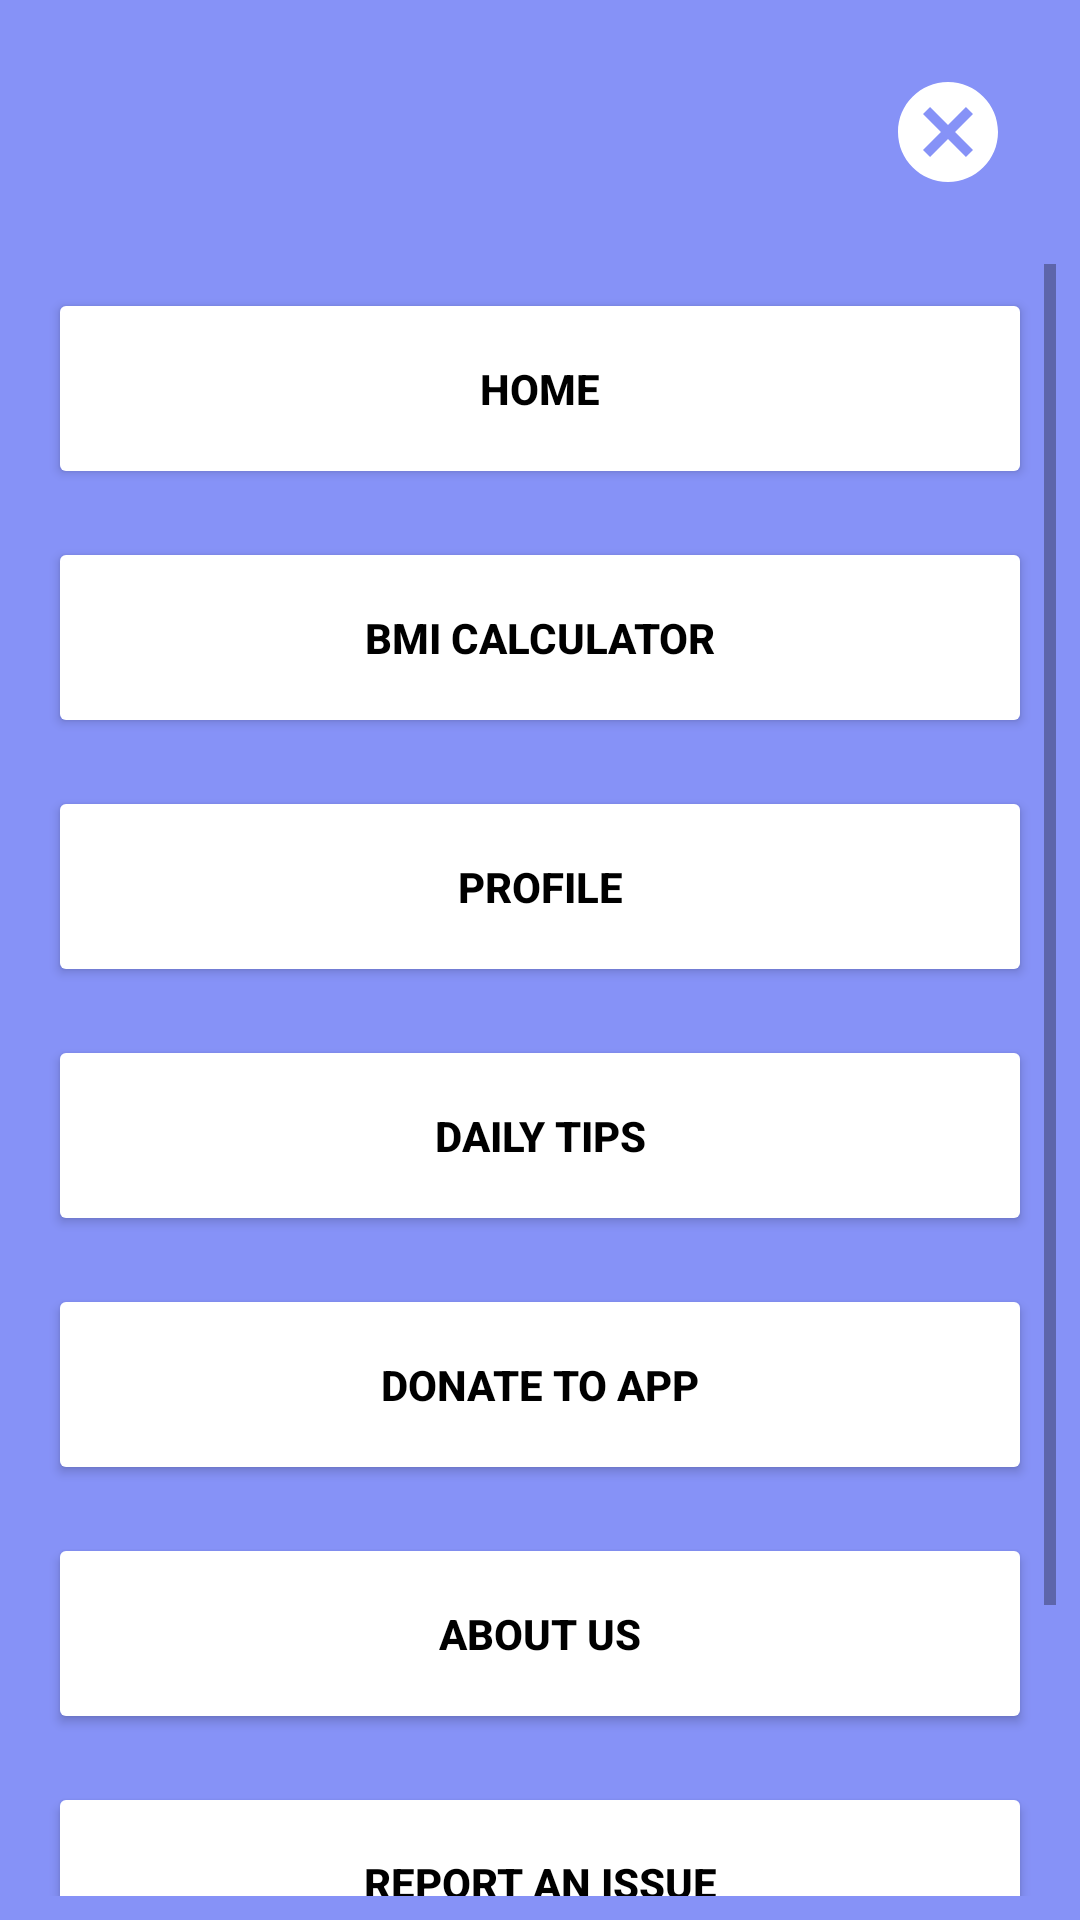

Layout XML and referenced resources for this Android screen:
<!-- AndroidManifest.xml: application theme Theme.WellCheck -->
<!-- res/layout/activity_doc_nav.xml -->
<?xml version="1.0" encoding="utf-8"?>
<RelativeLayout xmlns:android="http://schemas.android.com/apk/res/android"
    android:layout_width="match_parent"
    android:layout_height="match_parent"
    android:background="@color/lavender"
    android:padding="8dp">

    
    <ImageView
        android:id="@+id/img_close"
        android:layout_width="40dp"
        android:layout_height="40dp"
        android:layout_alignParentTop="true"
        android:layout_alignParentEnd="true"
        android:layout_margin="16dp"
        android:contentDescription="Close"
        android:src="@drawable/cancel"
        />

    
    <ScrollView
        android:layout_width="match_parent"
        android:layout_height="match_parent"
        android:layout_below="@id/img_close"
        android:paddingTop="8dp">

        <LinearLayout
            android:layout_width="match_parent"
            android:layout_height="wrap_content"
            android:orientation="vertical"
            android:gravity="center">

            <Button
                android:id="@+id/btn_home"
                android:layout_width="match_parent"
                android:layout_height="67dp"
                android:layout_margin="8dp"
                android:backgroundTint="@color/white"
                android:text="Home"
                android:textColor="#000000"
                android:textStyle="bold" />

            <Button
                android:id="@+id/btn_bmi_calculator"
                android:layout_width="match_parent"
                android:layout_height="67dp"
                android:layout_margin="8dp"
                android:backgroundTint="@color/white"
                android:text="BMI Calculator"
                android:textColor="#000000"
                android:textStyle="bold" />


            <Button
                android:id="@+id/btn_profile"
                android:layout_width="match_parent"
                android:layout_height="67dp"
                android:layout_margin="8dp"
                android:backgroundTint="@color/white"
                android:text="Profile"
                android:textColor="#000000"
                android:textStyle="bold" />

            <Button
                android:id="@+id/btn_tip"
                android:layout_width="match_parent"
                android:layout_height="67dp"
                android:layout_margin="8dp"
                android:backgroundTint="@color/white"
                android:text="Daily Tips"
                android:textColor="#000000"
                android:textStyle="bold" />

            <Button
                android:id="@+id/btn_donate"
                android:layout_width="match_parent"
                android:layout_height="67dp"
                android:layout_margin="8dp"
                android:backgroundTint="@color/white"
                android:text="Donate to App"
                android:textColor="#000000"
                android:textStyle="bold" />

            <Button
                android:id="@+id/btn_aboutus"
                android:layout_width="match_parent"
                android:layout_height="67dp"
                android:layout_margin="8dp"
                android:backgroundTint="@color/white"
                android:text="About us"
                android:textColor="#000000"
                android:textStyle="bold" />

            <Button
                android:id="@+id/btn_reportissue"
                android:layout_width="match_parent"
                android:layout_height="67dp"
                android:layout_margin="8dp"
                android:backgroundTint="@color/white"
                android:text="Report an Issue"
                android:textColor="#000000"
                android:textStyle="bold" />

            <Button
                android:id="@+id/btn_switchacc"
                android:layout_width="match_parent"
                android:layout_height="67dp"
                android:layout_margin="8dp"
                android:backgroundTint="@color/white"
                android:text="Switch Account"
                android:textColor="#000000"
                android:textStyle="bold" />

        </LinearLayout>

    </ScrollView>

</RelativeLayout>
<!-- resources referenced by this layout -->
<resources>
  <color name="lavender">#8692f7</color>
  <color name="white">#FFFFFFFF</color>
  <!-- drawable cancel (drawable) -->
  <vector xmlns:android="http://schemas.android.com/apk/res/android" android:height="24dp" android:tint="@color/white" android:viewportHeight="24" android:viewportWidth="24" android:width="24dp">
        
      <path android:fillColor="@android:color/white" android:pathData="M12,2C6.47,2 2,6.47 2,12s4.47,10 10,10 10,-4.47 10,-10S17.53,2 12,2zM17,15.59L15.59,17 12,13.41 8.41,17 7,15.59 10.59,12 7,8.41 8.41,7 12,10.59 15.59,7 17,8.41 13.41,12 17,15.59z"/>
      
  </vector>
  <style name="Theme.WellCheck" parent="android:Theme.Material.Light.NoActionBar">
          <item name="colorPrimary">@color/blue</item>
          <item name="colorPrimaryVariant">@color/blue</item>
          <item name="android:statusBarColor">@color/blue</item>
      </style>
  <color name="blue">#035efc</color>
</resources>
